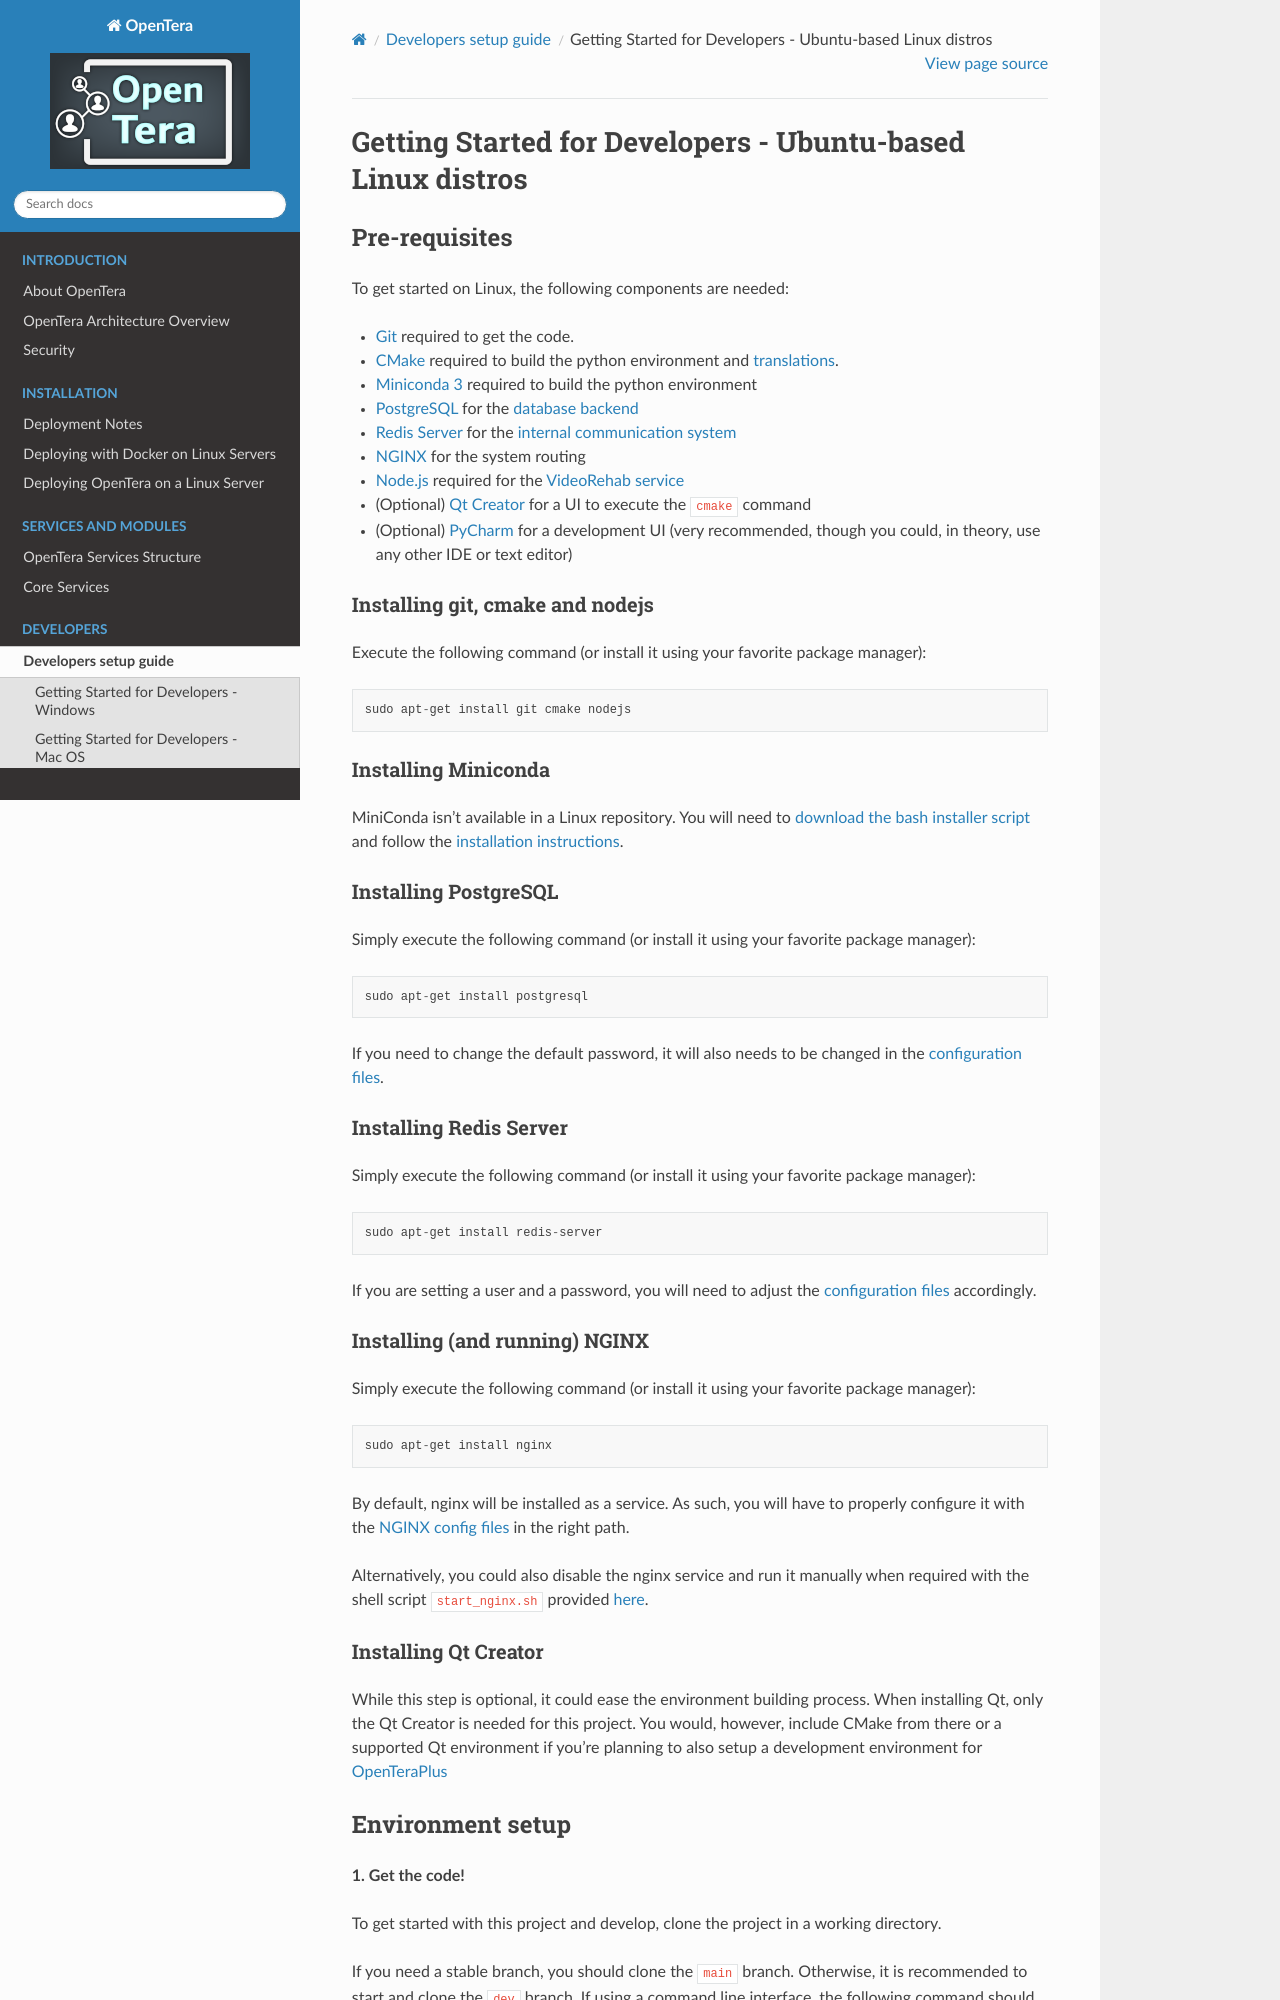

repository: introlab/opentera · page: developers/Developer-Setup-for-Linux.html · generator: sphinx

# Getting Started for Developers - Ubuntu-based Linux distros
## Pre-requisites
To get started on Linux, the following components are needed:
* [Git](https://git-scm.com) required to get the code.
* [CMake](https://cmake.org) required to build the python environment and [translations](Translations).
* [Miniconda 3](https://conda.io/miniconda.html) required to build the python environment
* [PostgreSQL](https://www.postgresql.org/download/) for the [database backend](Database-Structure)
* [Redis Server](https://github.com/tporadowski/redis/releases) for the [internal communication system](Internal-services-communication-module)
* [NGINX](https://nginx.org/en/download.html) for the system routing
* [Node.js](https://nodejs.org) required for the [VideoRehab service](../services/Videorehab-Service)
* (Optional) [Qt Creator](https://www.qt.io/download) for a UI to execute the `cmake` command
* (Optional) [PyCharm](https://www.jetbrains.com/pycharm/) for a development UI (very recommended, though you could, in theory, use any other IDE or text editor)

### Installing git, cmake and nodejs
Execute the following command (or install it using your favorite package manager):
```
sudo apt-get install git cmake nodejs
```

### Installing Miniconda
MiniConda isn't available in a Linux repository. You will need to [download the bash installer script](https://conda.io/en/latest/miniconda.html#linux-installers) and follow the [installation instructions](https://conda.io/projects/conda/en/latest/user-guide/install/linux.html#installing-on-linux).

### Installing PostgreSQL
Simply execute the following command (or install it using your favorite package manager):
```
sudo apt-get install postgresql
```
If you need to change the default password, it will also needs to be changed in the [configuration files](../Configuration-files).

### Installing Redis Server
Simply execute the following command (or install it using your favorite package manager):
```
sudo apt-get install redis-server
```

If you are setting a user and a password, you will need to adjust the [configuration files](../Configuration-files) accordingly.

### Installing (and running) NGINX
Simply execute the following command (or install it using your favorite package manager):
```
sudo apt-get install nginx
```
By default, nginx will be installed as a service. As such, you will have to properly configure it with the [NGINX config files](https://github.com/introlab/opentera/tree/main/teraserver/python/config) in the right path.

Alternatively, you could also disable the nginx service and run it manually when required with the shell script `start_nginx.sh` provided [here](https://github.com/introlab/opentera/tree/main/teraserver/python/config).
